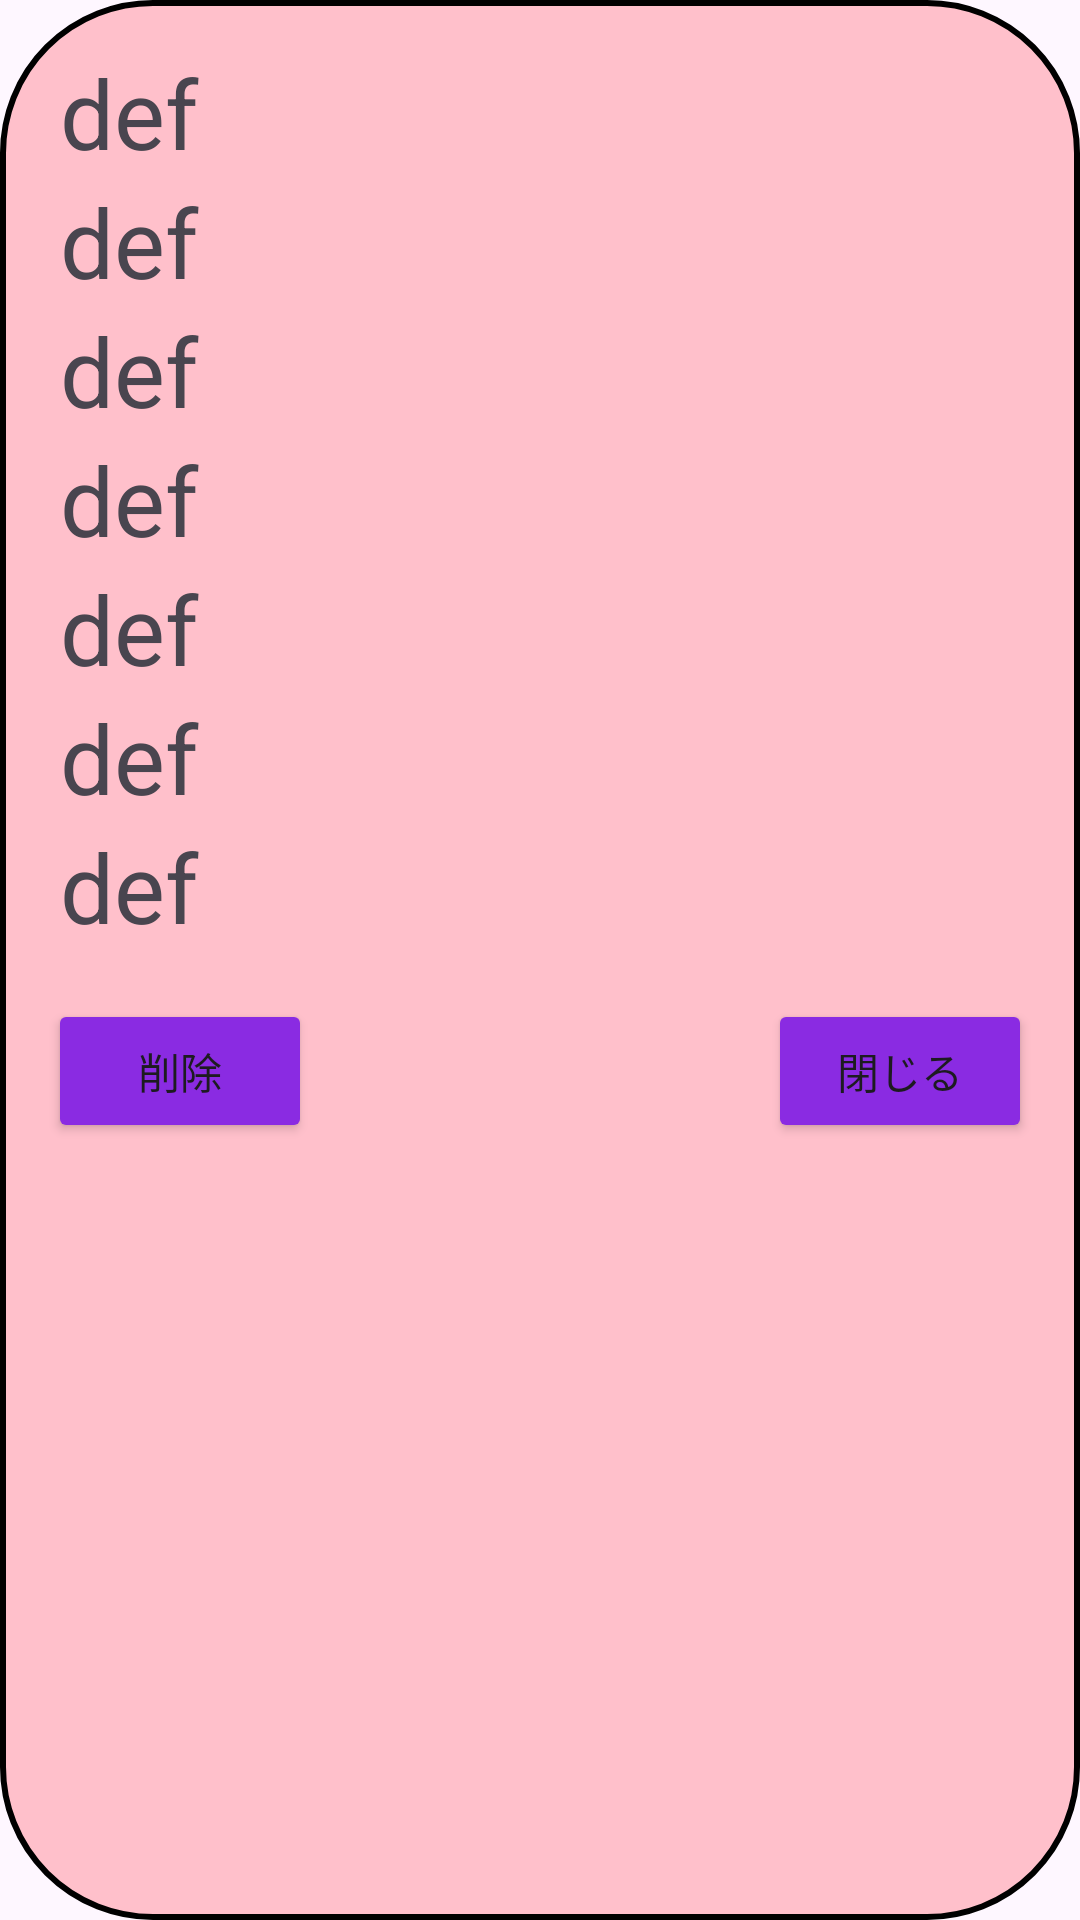

Layout XML and referenced resources for this Android screen:
<!-- AndroidManifest.xml: application theme Theme.Cost_Application -->
<!-- res/layout/popup_layout.xml -->
<?xml version="1.0" encoding="utf-8"?>
<FrameLayout xmlns:android="http://schemas.android.com/apk/res/android"
    android:layout_width="match_parent"
    android:layout_height="wrap_content"
    android:background="@drawable/popup_background">

<LinearLayout xmlns:android="http://schemas.android.com/apk/res/android"
    android:layout_width="match_parent"
    android:layout_height="match_parent"
    xmlns:app="http://schemas.android.com/apk/res-auto"
    android:orientation="vertical"
    android:padding="8dp">

    <LinearLayout xmlns:android="http://schemas.android.com/apk/res/android"
        android:layout_width="match_parent"
        android:layout_height="wrap_content"
        xmlns:app="http://schemas.android.com/apk/res-auto"
        android:orientation="vertical"
        android:padding="8dp">
        <TextView
            android:id="@+id/shop_name_pop"
            android:layout_width="match_parent"
            android:layout_height="wrap_content"
            android:layout_gravity="center_horizontal|center_vertical"
            android:text="def"
            android:textSize="32dp"
            android:paddingLeft="4sp"/>
        <TextView
            android:id="@+id/category_pop"
            android:layout_width="match_parent"
            android:layout_height="wrap_content"
            android:layout_gravity="center_horizontal|center_vertical"
            android:text="def"
            android:textSize="32dp"
            android:paddingLeft="4sp"/>
        <TextView
            android:id="@+id/name_pop"
            android:layout_width="match_parent"
            android:layout_height="wrap_content"
            android:layout_gravity="center_horizontal|center_vertical"
            android:text="def"
            android:textSize="32dp"
            android:paddingLeft="4sp"/>
        <TextView
            android:id="@+id/cost_pop"
            android:layout_width="match_parent"
            android:layout_height="wrap_content"
            android:layout_gravity="center_horizontal|center_vertical"
            android:text="def"
            android:textSize="32dp"
            android:paddingLeft="4sp"/>
        <TextView
            android:id="@+id/date_pop"
            android:layout_width="match_parent"
            android:layout_height="wrap_content"
            android:layout_gravity="center_horizontal|center_vertical"
            android:text="def"
            android:textSize="32dp"
            android:paddingLeft="4sp"/>
        <TextView
            android:id="@+id/unit_pop"
            android:layout_width="match_parent"
            android:layout_height="wrap_content"
            android:layout_gravity="center_horizontal|center_vertical"
            android:text="def"
            android:textSize="32dp"
            android:paddingLeft="4sp"/>
        <TextView
            android:id="@+id/remark_pop"
            android:layout_width="match_parent"
            android:layout_height="wrap_content"
            android:layout_gravity="center_horizontal|center_vertical"
            android:text="def"
            android:textSize="32dp"
            android:paddingLeft="4sp"/>


    </LinearLayout>
    <RelativeLayout
        xmlns:android="http://schemas.android.com/apk/res/android"
        android:layout_width="match_parent"
        android:layout_height="match_parent"
        xmlns:app="http://schemas.android.com/apk/res-auto"
        android:padding="8dp">

        <Button
            android:id="@+id/close_button"
            android:layout_width="wrap_content"
            android:layout_height="wrap_content"
            android:layout_alignParentRight="true"
            android:backgroundTint="@color/blue_violet"
            android:text="閉じる"/>

        <Button
            android:id="@+id/pop_delete_button"
            android:layout_width="wrap_content"
            android:layout_height="wrap_content"
            android:layout_alignParentLeft="true"
            android:backgroundTint="@color/blue_violet"
            android:text="削除"/>
    </RelativeLayout>

</LinearLayout>
</FrameLayout>
<!-- resources referenced by this layout -->
<resources>
  <color name="blue_violet">#FF8a2be2</color>
  <!-- drawable popup_background (drawable) -->
  <?xml version="1.0" encoding="utf-8"?>
  <shape xmlns:android="http://schemas.android.com/apk/res/android"
      android:shape="rectangle">
      <corners
          android:radius="50dp"/>
      <solid android:color="@color/thin_purple" />
      <stroke
          android:width="2dp"
          android:color="@android:color/black" />
  </shape>
  <style name="Theme.Cost_Application" parent="Base.Theme.Cost_Application" />
  <color name="thin_purple">#FFffc0cb</color>
  <style name="Base.Theme.Cost_Application" parent="Theme.Material3.DayNight.NoActionBar">
          
          
      </style>
</resources>
